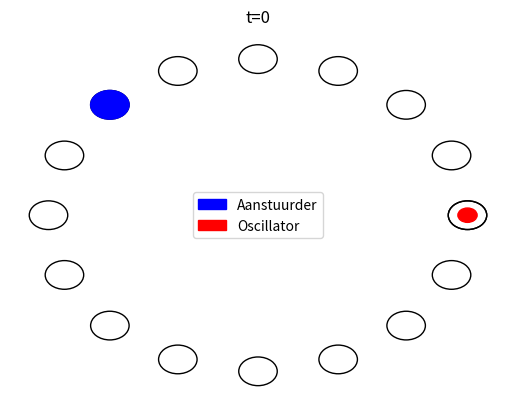
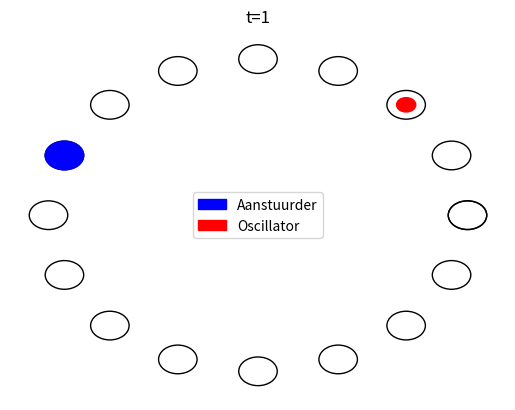
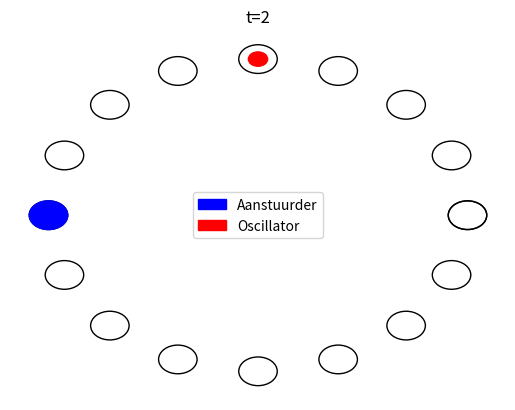
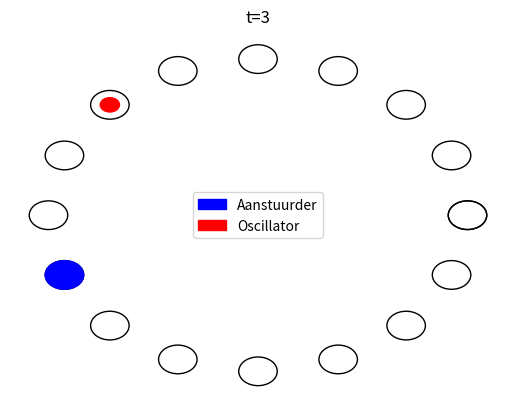
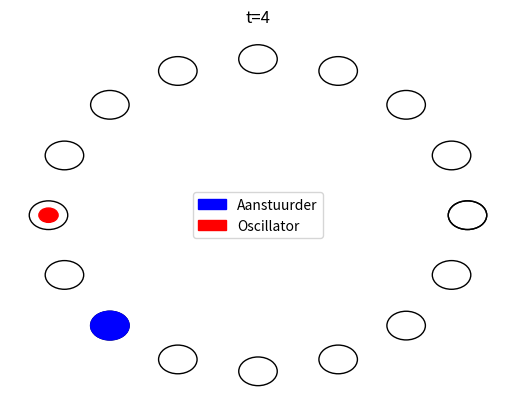
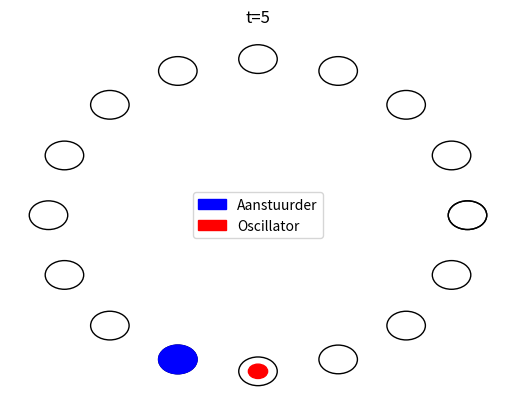
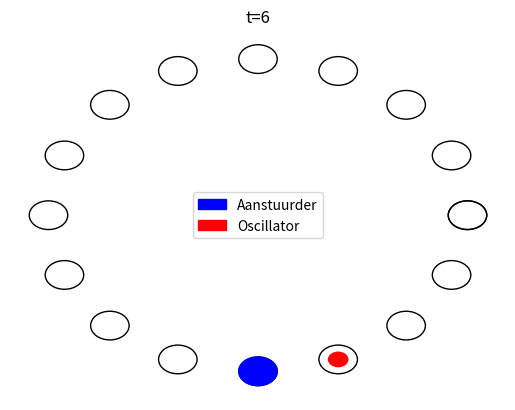
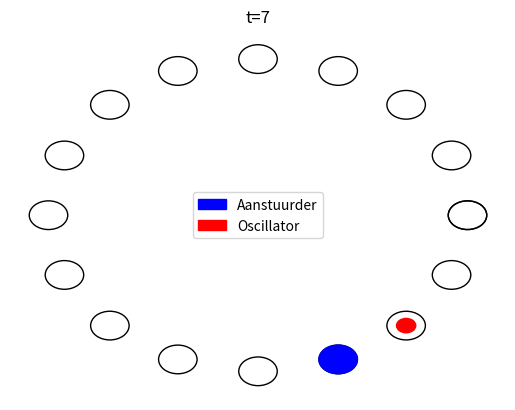
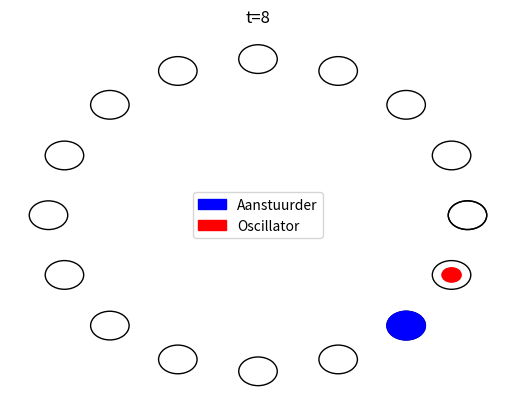
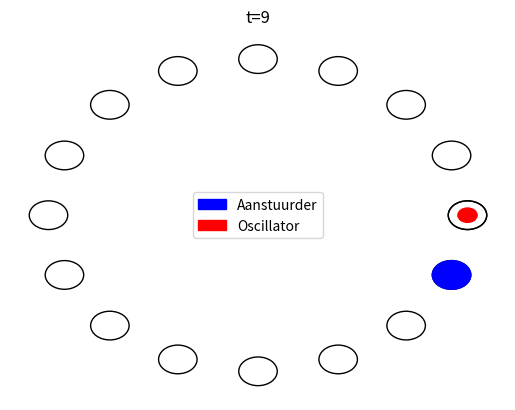
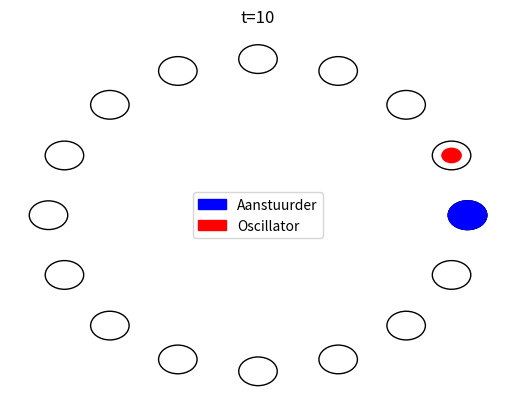

Source code (Python) for these figures, in order:
# -*- coding: utf-8 -*-
"""
Created on Tue Jun 28 15:36:06 2022

[redacted]
"""
import numpy as np

import matplotlib.pyplot as plt

def initialcircles(d):
    global fig,ax
    n=d+1
    thetaarr=np.linspace(0,2*np.pi,n)
    distance = np.sqrt(2-2*np.cos(2*np.pi/n))
    r=distance/4
    fig,ax = plt.subplots()
    for i in range(n):
        t=thetaarr[i]
        circle=plt.Circle((np.cos(t),np.sin(t)), r,fill=False)
        ax.add_patch(circle)
    ax.set_xlim(-1-2*r,1+2*r)
    ax.set_ylim(-1-2*r,1+2*r)
    
def circlecolour(d,angle,colour,anglecheck):
    global fig,ax
    
    n=d+1
    distance = np.sqrt(2-2*np.cos(2*np.pi/n))
    r=distance/4
    t=angle*(2*np.pi/(d))
    if anglecheck==True:
        thetacirc=plt.Circle((np.cos(t),np.sin(t)),r,color=colour,label="Aanstuurder")
    else:
        thetacirc=plt.Circle((np.cos(t),np.sin(t)),0.5*r,color=colour,label="Oscillator")
    ax.add_patch(thetacirc)
    plt.axis('off')
    plt.legend(loc=10)
    
    

def discrete():
    diff=6
    d=16
    k=2
    omega1=1
    omega2=2
    startingdiff=diff
    thetalst=[]
    philst=[]
    deltalst=[]
    theta=startingdiff
    phi=0
    tau = omega1-omega2
    synctime=0
    delta = theta-phi
    def G(k,delta):
        if abs(delta)<=k or abs(d-delta)<=k:
            return delta
        else:
            return 0
    check=False
    steps=0
    
    thetalst.append(theta)
    philst.append(phi)
    deltalst.append(theta-phi)
    while check <5 and steps <20:
        
        Gt = G(k,delta)

        print()
        print(steps)
        print(theta)
        print(phi)
        print(Gt)
        print(delta)

        theta = (theta+omega1)%d
        phi = (phi+omega2 + Gt)%d
        delta=(delta+omega1-omega2-Gt)%d
        
        
        thetalst.append(theta)
        philst.append(phi)
        if Gt==tau or Gt-d==tau:
            check=check+1
            if synctime==100:
                synctime=steps
        else:
            check = 0 
            synctime=100
        steps=steps+1
    print("Steps until synchronisation is" , synctime , " steps")
    
    thetaarr=np.array(thetalst)
    phiarr=np.array(philst)
    
    ####Initial circles:
    for i in range(len(thetaarr)):
        string=""
        if i>=synctime:
            string= "Syncronised"
        initialcircles(d)
        circlecolour(d,thetaarr[i],'b',True)
        circlecolour(d,phiarr[i],'r',False)
        plt.title("t="+str(i))
        plt.savefig( str(i) +'circle5.png')
        
discrete()
